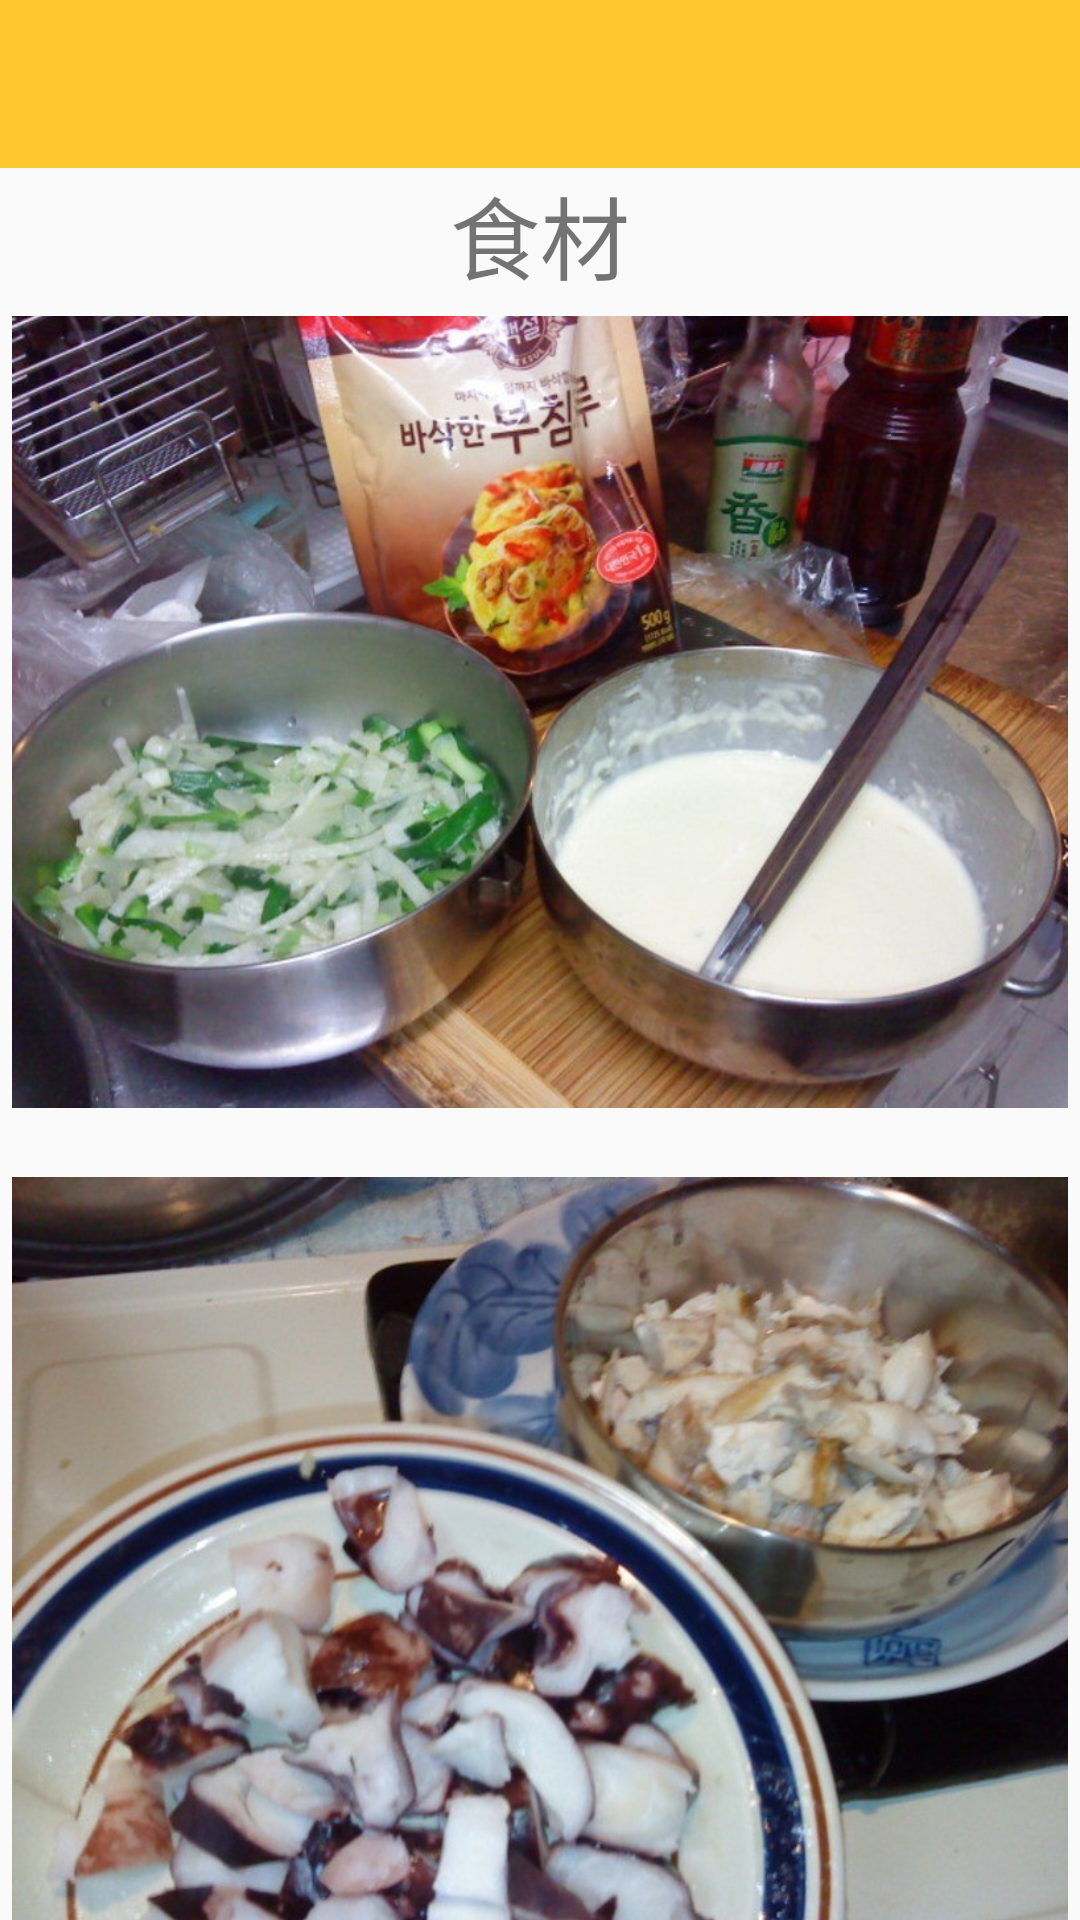

Write the Android layout XML for this screen, with the resource values it uses.
<!-- AndroidManifest.xml: application theme Theme.AppCompat.Light.NoActionBar -->
<!-- res/layout/activity_oc_to4.xml -->
<?xml version="1.0" encoding="utf-8"?>
<android.support.constraint.ConstraintLayout xmlns:android="http://schemas.android.com/apk/res/android"
    xmlns:app="http://schemas.android.com/apk/res-auto"
    xmlns:tools="http://schemas.android.com/tools"
    android:layout_width="match_parent"
    android:layout_height="match_parent"
    tools:context=".OcTo4">

    <include

        layout="@layout/app_bar"
        android:id="@+id/app_bar"
        android:layout_height="57dp"
        android:layout_marginLeft="16dp"
        android:layout_marginStart="16dp"
        app:layout_constraintStart_toStartOf="parent"
        tools:layout_editor_absoluteY="66dp">
    </include>

    <LinearLayout
        android:layout_width="0dp"
        android:layout_height="0dp"
        android:layout_marginEnd="4dp"
        android:layout_marginStart="4dp"
        android:orientation="vertical"
        app:layout_constraintBottom_toBottomOf="parent"
        app:layout_constraintEnd_toEndOf="parent"
        app:layout_constraintStart_toStartOf="parent"
        app:layout_constraintTop_toBottomOf="@+id/app_bar">

        <android.support.v4.widget.NestedScrollView
            android:id="@+id/scrollView2"
            android:layout_width="match_parent"
            android:layout_height="match_parent"
            android:clipToPadding="true"
            app:layout_constraintBottom_toBottomOf="parent"
            app:layout_constraintEnd_toEndOf="parent"
            app:layout_constraintHorizontal_bias="0.0"
            app:layout_constraintStart_toStartOf="parent"
            app:layout_constraintTop_toBottomOf="@+id/app_bar"
            app:layout_constraintVertical_bias="0.0">


            <LinearLayout
                android:layout_width="match_parent"
                android:layout_height="587dp"
                android:orientation="vertical"
                app:layout_constraintBottom_toBottomOf="parent"
                app:layout_constraintTop_toBottomOf="@+id/app_bar"
                tools:layout_editor_absoluteX="76dp">


                <TextView
                    android:id="@+id/textView2"
                    android:layout_width="match_parent"
                    android:layout_height="wrap_content"
                    android:fontFamily="@font/aclonica"
                    android:gravity="center"
                    android:text="食材"
                    android:textSize="30sp" />


                <ImageView
                    android:id="@+id/imageView5"
                    android:layout_width="match_parent"
                    android:layout_height="275dp"
                    app:srcCompat="@drawable/octopie1" />

                <ImageView
                    android:id="@+id/imageView"
                    android:layout_width="match_parent"
                    android:layout_height="299dp"
                    app:srcCompat="@drawable/octopie2" />

                <ImageView
                    android:id="@+id/imageView2"
                    android:layout_width="match_parent"
                    android:layout_height="302dp"
                    app:srcCompat="@drawable/octopie3" />

                <TextView
                    android:id="@+id/textView3"
                    android:layout_width="match_parent"
                    android:layout_height="wrap_content"
                    android:text="麵糊：\n•	中筋麵粉90公克\n•	玉米粉30公克\n•	水150㏄\n高麗菜片150公克\n章魚塊100公克\n玉米粒30公克\n蔥花25公克\n洋蔥末15公克\n"
                    android:textSize="18sp" />


                <TextView
                    android:id="@+id/textView4"
                    android:layout_width="match_parent"
                    android:layout_height="wrap_content"
                    android:fontFamily="@font/aclonica"
                    android:gravity="center"
                    android:text="調味料"
                    android:textSize="30sp" />

                <TextView
                    android:id="@+id/textView5"
                    android:layout_width="match_parent"
                    android:layout_height="wrap_content"
                    android:text="辣椒醬 1大匙\n鹽 1/4小匙\n柴魚粉 1/4小匙\n味醂1小匙\n"
                    android:textSize="18sp" />

                <TextView
                    android:id="@+id/textView6"
                    android:layout_width="match_parent"
                    android:layout_height="wrap_content"
                    android:fontFamily="@font/aclonica"
                    android:gravity="center"
                    android:text="作法"
                    android:textSize="30sp" />

                <ImageView
                    android:id="@+id/imageView3"
                    android:layout_width="match_parent"
                    android:layout_height="276dp"
                    app:srcCompat="@drawable/octopie3" />

                <TextView
                    android:id="@+id/textView7"
                    android:layout_width="match_parent"
                    android:layout_height="wrap_content"
                    android:text="①.中筋麵粉、玉米粉過篩，再加入水一起攪拌均勻成糊狀，靜置約40分鐘，備用。"
                    android:textSize="18sp" />

                <TextView
                    android:id="@+id/textView8"
                    android:layout_width="match_parent"
                    android:layout_height="wrap_content"
                    android:text="②.於作法1中加入所有調味料及所有配料拌勻，即為辣味章魚麵糊，備用。\n"
                    android:textSize="18sp" />

                <ImageView
                    android:id="@+id/imageView6"
                    android:layout_width="match_parent"
                    android:layout_height="277dp"
                    app:srcCompat="@drawable/octopie5" />

                <TextView
                    android:id="@+id/textView9"
                    android:layout_width="match_parent"
                    android:layout_height="wrap_content"
                    android:text="③.取一平底鍋加熱，倒入適量沙拉油，再加入作法2的辣味章魚麵糊，用小火煎至兩面皆金黃熟透即可。\n"
                    android:textSize="18sp" />


            </LinearLayout>
        </android.support.v4.widget.NestedScrollView>
    </LinearLayout>
</android.support.constraint.ConstraintLayout>
<!-- res/layout/app_bar.xml (included above) -->
<?xml version="1.0" encoding="utf-8"?>
<android.support.v7.widget.Toolbar xmlns:android="http://schemas.android.com/apk/res/android"
    xmlns:app="http://schemas.android.com/apk/res-auto"

    android:layout_width="match_parent"
    android:layout_height="wrap_content"
    app:theme = "@style/CustomToolbarStyle"
    app:popupTheme="@style/CustomPopupStyle"
    >

</android.support.v7.widget.Toolbar>
<!-- resources referenced by this layout -->
<resources>
  <!-- drawable octopie1: jpg bitmap (drawable, 120020 bytes) -->
  <!-- drawable octopie2: jpg bitmap (drawable, 100694 bytes) -->
  <!-- drawable octopie3: jpg bitmap (drawable, 81594 bytes) -->
  <!-- drawable octopie5: jpg bitmap (drawable, 97592 bytes) -->
  <style name="CustomPopupStyle" parent="Theme.AppCompat.Light.NoActionBar">
          <item name="android:background">@color/colorPrimaryDark</item>
          <item name="overlapAnchor">false</item>
          <item name="android:dropDownVerticalOffset">-4dp</item>
      </style>
  <style name="CustomToolbarStyle" parent="Theme.AppCompat.Light.NoActionBar">
          <item name="android:background">@color/colorPrimary</item>
      </style>
  <color name="colorPrimaryDark">#ff8000</color>
  <color name="colorPrimary">#ffc72e</color>
</resources>
